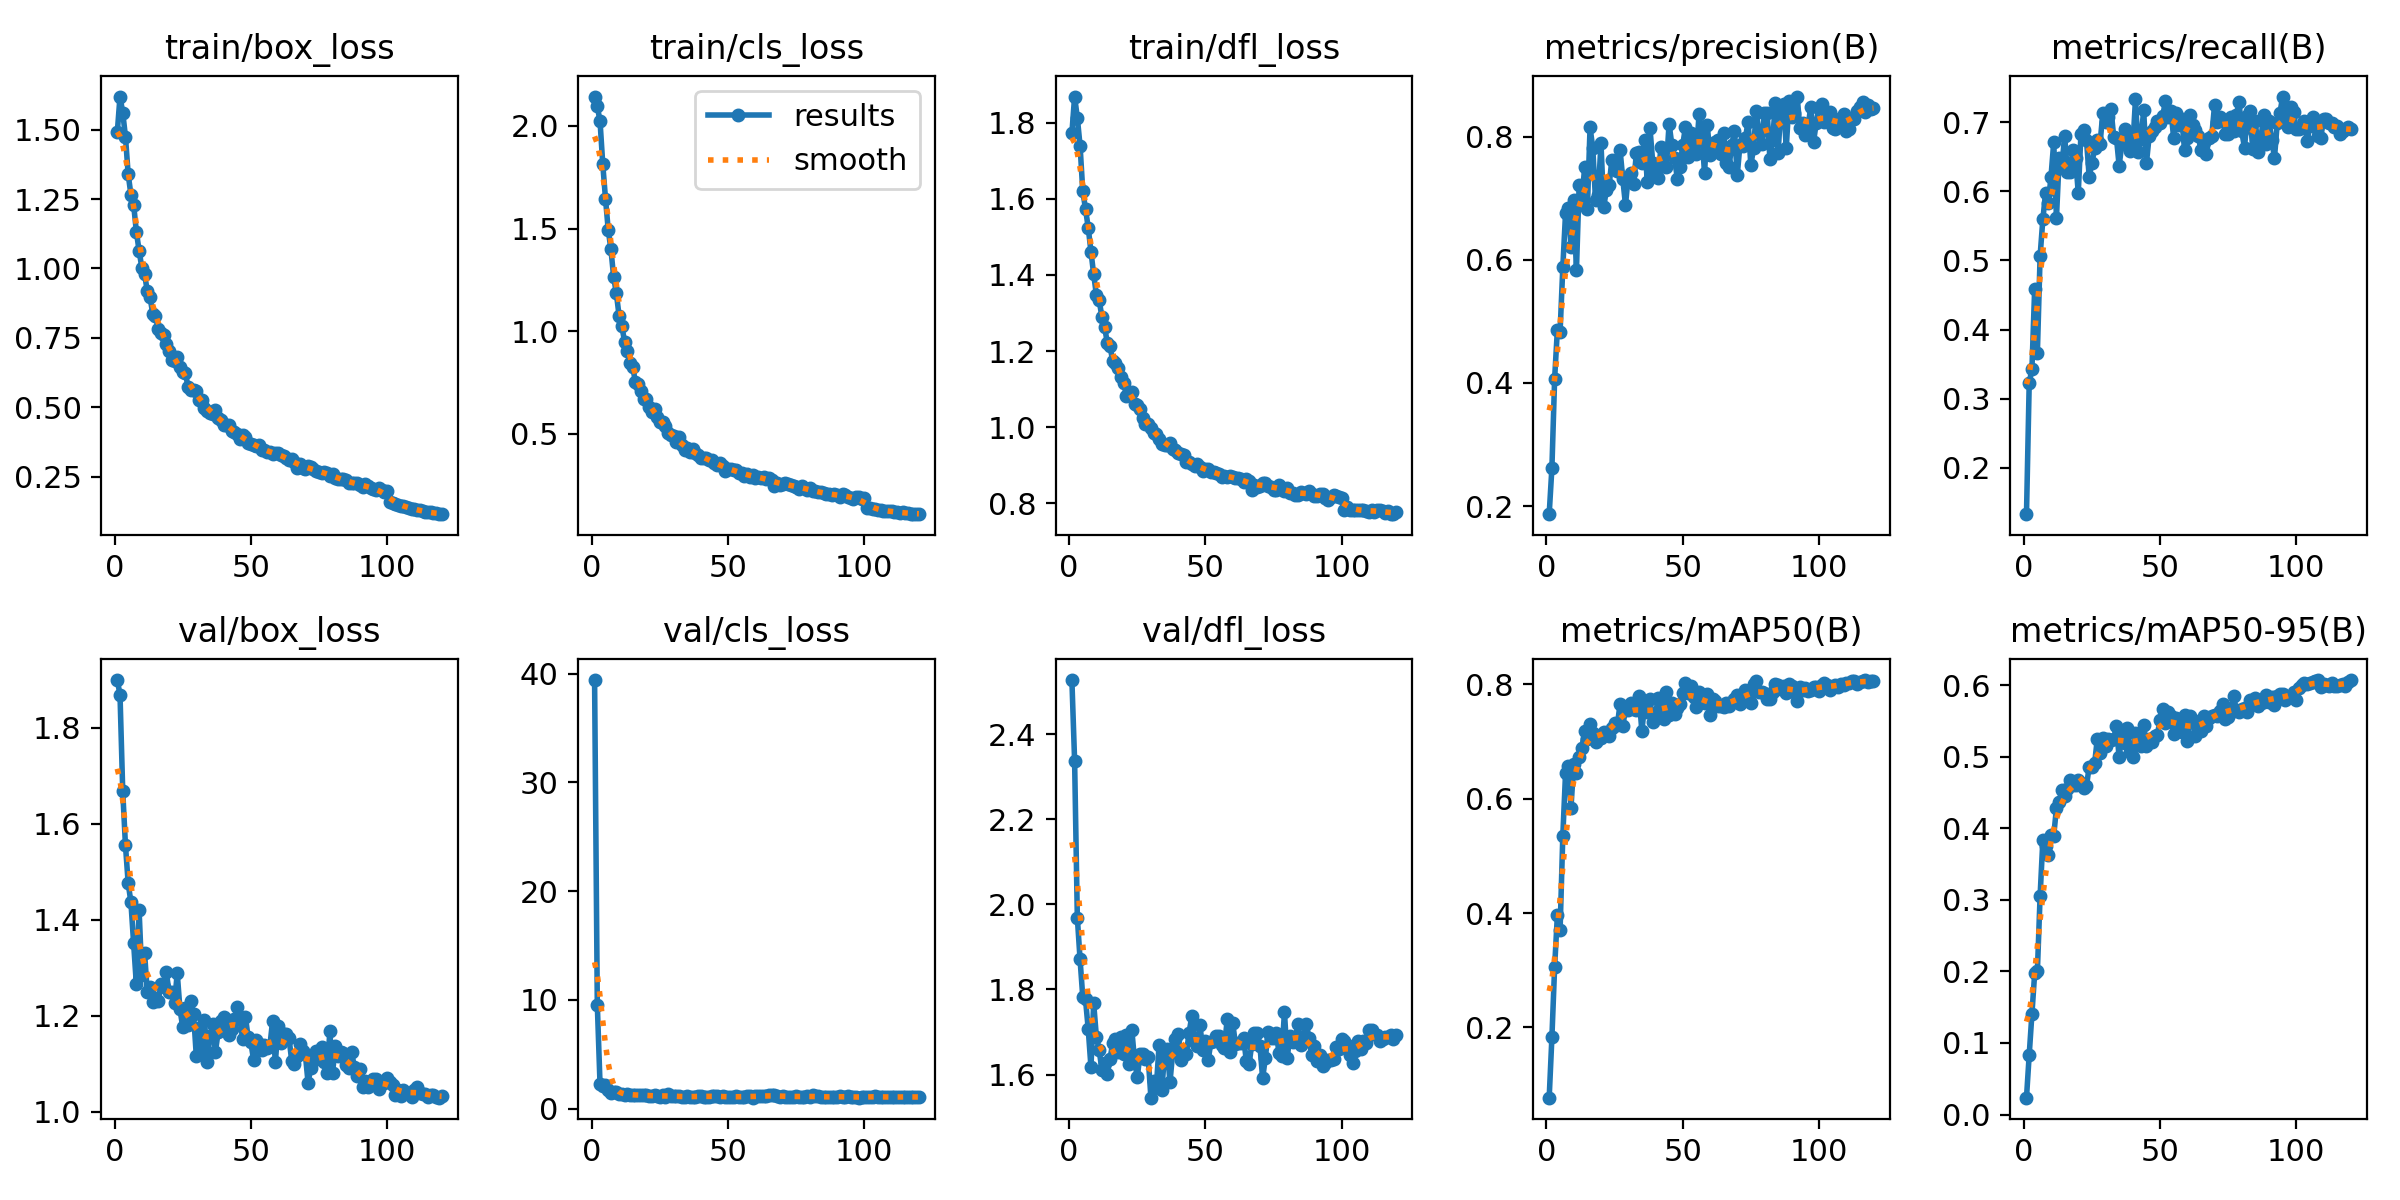

Values plotted in this chart, from the file beside it:
epoch, time, train/box_loss, train/cls_loss, train/dfl_loss, metrics/precision(B), metrics/recall(B), metrics/mAP50(B), metrics/mAP50-95(B), val/box_loss, val/cls_loss, val/dfl_loss, lr/pg0, lr/pg1, lr/pg2
1, 25.44, 1.49, 2.142, 1.772, 0.1867, 0.1331, 0.07734, 0.02354, 1.899, 39.41, 2.527, 0.06738, 0.0004967, 0.0004967
2, 49.6, 1.619, 2.094, 1.869, 0.262, 0.3225, 0.183, 0.08348, 1.869, 9.571, 2.337, 0.03454, 0.0009885, 0.0009885
3, 73.34, 1.561, 2.023, 1.813, 0.407, 0.3432, 0.3059, 0.1409, 1.668, 2.244, 1.969, 0.001693, 0.001472, 0.001472
4, 96.98, 1.475, 1.813, 1.74, 0.4862, 0.4586, 0.3957, 0.1971, 1.555, 2.059, 1.871, 0.001463, 0.001463, 0.001463
5, 120.7, 1.339, 1.646, 1.62, 0.4832, 0.3669, 0.3704, 0.2005, 1.476, 2.193, 1.782, 0.00145, 0.00145, 0.00145
6, 144.2, 1.266, 1.494, 1.573, 0.5879, 0.5065, 0.5348, 0.3056, 1.437, 1.743, 1.776, 0.001438, 0.001438, 0.001438
7, 168.1, 1.23, 1.398, 1.524, 0.6756, 0.5592, 0.6441, 0.383, 1.351, 1.473, 1.707, 0.001426, 0.001426, 0.001426
8, 191.8, 1.133, 1.263, 1.461, 0.6845, 0.597, 0.6575, 0.375, 1.266, 1.513, 1.618, 0.001413, 0.001413, 0.001413
9, 215.6, 1.064, 1.184, 1.401, 0.6209, 0.5828, 0.584, 0.3629, 1.421, 1.5, 1.767, 0.001401, 0.001401, 0.001401
10, 239.2, 1.003, 1.073, 1.347, 0.6969, 0.6213, 0.6605, 0.3906, 1.285, 1.373, 1.688, 0.001389, 0.001389, 0.001389
11, 262.9, 0.9804, 1.025, 1.334, 0.5833, 0.6708, 0.6455, 0.3897, 1.332, 1.374, 1.659, 0.001376, 0.001376, 0.001376
12, 286.6, 0.9192, 0.9497, 1.29, 0.7224, 0.5619, 0.6725, 0.4285, 1.25, 1.308, 1.611, 0.001364, 0.001364, 0.001364
13, 310.1, 0.8976, 0.9016, 1.264, 0.6965, 0.6479, 0.6883, 0.437, 1.26, 1.332, 1.626, 0.001352, 0.001352, 0.001352
14, 333.8, 0.8375, 0.8469, 1.221, 0.7506, 0.6361, 0.7189, 0.453, 1.23, 1.262, 1.602, 0.001339, 0.001339, 0.001339
15, 357.4, 0.8298, 0.8262, 1.212, 0.6823, 0.6805, 0.7043, 0.4447, 1.237, 1.255, 1.637, 0.001327, 0.001327, 0.001327
16, 381.1, 0.7836, 0.7514, 1.173, 0.8156, 0.6282, 0.7311, 0.4555, 1.23, 1.229, 1.674, 0.001314, 0.001314, 0.001314
17, 404.6, 0.7673, 0.7452, 1.167, 0.7816, 0.6272, 0.7147, 0.4675, 1.266, 1.29, 1.684, 0.001302, 0.001302, 0.001302
18, 428.3, 0.7602, 0.707, 1.155, 0.6976, 0.6598, 0.6985, 0.4605, 1.259, 1.243, 1.652, 0.00129, 0.00129, 0.00129
19, 451.9, 0.729, 0.6693, 1.132, 0.7055, 0.6479, 0.7033, 0.4602, 1.291, 1.297, 1.688, 0.001277, 0.001277, 0.001277
20, 475.4, 0.7039, 0.6724, 1.117, 0.79, 0.5976, 0.7057, 0.4669, 1.249, 1.258, 1.648, 0.001265, 0.001265, 0.001265
21, 498.8, 0.6721, 0.629, 1.083, 0.6854, 0.6834, 0.7166, 0.4636, 1.249, 1.176, 1.692, 0.001252, 0.001252, 0.001252
22, 522.3, 0.6658, 0.6048, 1.089, 0.7144, 0.6884, 0.7143, 0.4568, 1.226, 1.144, 1.625, 0.00124, 0.00124, 0.00124
23, 546.2, 0.6802, 0.6192, 1.092, 0.7215, 0.6746, 0.7088, 0.4588, 1.289, 1.221, 1.705, 0.001228, 0.001228, 0.001228
24, 569.6, 0.6439, 0.5833, 1.061, 0.7629, 0.6213, 0.7228, 0.4857, 1.214, 1.144, 1.632, 0.001215, 0.001215, 0.001215
25, 593.3, 0.6274, 0.5591, 1.059, 0.7609, 0.6401, 0.732, 0.4858, 1.177, 1.128, 1.594, 0.001203, 0.001203, 0.001203
26, 617, 0.6231, 0.5591, 1.048, 0.744, 0.6622, 0.728, 0.4907, 1.217, 1.25, 1.648, 0.001191, 0.001191, 0.001191
27, 640.7, 0.5716, 0.5405, 1.024, 0.7793, 0.6746, 0.765, 0.5253, 1.181, 1.091, 1.649, 0.001178, 0.001178, 0.001178
28, 664.3, 0.5638, 0.5067, 1.008, 0.732, 0.6686, 0.7271, 0.5057, 1.232, 1.314, 1.636, 0.001166, 0.001166, 0.001166
29, 687.7, 0.5629, 0.4928, 1.008, 0.6894, 0.713, 0.7549, 0.5267, 1.204, 1.162, 1.64, 0.001154, 0.001154, 0.001154
30, 711.4, 0.5571, 0.4895, 0.9991, 0.7356, 0.6996, 0.7544, 0.5143, 1.116, 1.135, 1.546, 0.001141, 0.001141, 0.001141
31, 734.9, 0.5272, 0.4626, 0.9837, 0.7407, 0.7071, 0.7665, 0.5242, 1.176, 1.148, 1.584, 0.001129, 0.001129, 0.001129
32, 758.7, 0.5273, 0.4856, 0.9832, 0.7236, 0.7189, 0.7563, 0.5234, 1.126, 1.159, 1.571, 0.001116, 0.001116, 0.001116
33, 782, 0.4963, 0.4466, 0.9699, 0.774, 0.6788, 0.7547, 0.525, 1.192, 1.108, 1.669, 0.001104, 0.001104, 0.001104
34, 805.8, 0.4866, 0.4213, 0.9572, 0.7762, 0.6775, 0.7786, 0.5428, 1.104, 1.038, 1.563, 0.001092, 0.001092, 0.001092
35, 829.5, 0.4813, 0.4321, 0.9537, 0.7573, 0.6368, 0.7178, 0.499, 1.159, 1.143, 1.648, 0.001079, 0.001079, 0.001079
36, 853.1, 0.4742, 0.4145, 0.9526, 0.7957, 0.6686, 0.7629, 0.5314, 1.183, 1.117, 1.66, 0.001067, 0.001067, 0.001067
37, 876.6, 0.4902, 0.4281, 0.9596, 0.7265, 0.6894, 0.7513, 0.5198, 1.125, 1.057, 1.582, 0.001055, 0.001055, 0.001055
38, 900.5, 0.4602, 0.4058, 0.9427, 0.8137, 0.6805, 0.7732, 0.5394, 1.166, 1.128, 1.653, 0.001042, 0.001042, 0.001042
39, 924, 0.4561, 0.4, 0.9406, 0.758, 0.6581, 0.7341, 0.5068, 1.189, 1.205, 1.683, 0.00103, 0.00103, 0.00103
40, 947.5, 0.437, 0.3848, 0.9312, 0.7432, 0.6627, 0.7472, 0.4994, 1.197, 1.175, 1.695, 0.001017, 0.001017, 0.001017
41, 971.1, 0.4367, 0.3813, 0.9287, 0.7334, 0.7337, 0.7755, 0.5335, 1.174, 1.106, 1.635, 0.001005, 0.001005, 0.001005
42, 994.5, 0.4368, 0.381, 0.926, 0.7835, 0.6568, 0.7527, 0.5258, 1.16, 1.124, 1.652, 0.0009926, 0.0009926, 0.0009926
43, 1018, 0.4157, 0.3725, 0.9088, 0.7526, 0.6749, 0.7393, 0.5149, 1.172, 1.08, 1.649, 0.0009803, 0.0009803, 0.0009803
44, 1042, 0.4102, 0.3736, 0.9073, 0.7518, 0.7168, 0.7856, 0.5445, 1.193, 1.145, 1.698, 0.0009679, 0.0009679, 0.0009679
45, 1066, 0.4038, 0.3597, 0.9021, 0.8215, 0.6401, 0.7456, 0.5155, 1.219, 1.219, 1.737, 0.0009555, 0.0009555, 0.0009555
46, 1089, 0.3865, 0.3471, 0.8978, 0.7873, 0.6792, 0.7662, 0.525, 1.193, 1.207, 1.676, 0.0009431, 0.0009431, 0.0009431
47, 1113, 0.3992, 0.3566, 0.9024, 0.7665, 0.6864, 0.7474, 0.52, 1.152, 1.094, 1.667, 0.0009308, 0.0009308, 0.0009308
48, 1137, 0.3918, 0.3436, 0.8965, 0.7323, 0.6923, 0.7582, 0.5291, 1.199, 1.156, 1.717, 0.0009184, 0.0009184, 0.0009184
49, 1160, 0.37, 0.3202, 0.8837, 0.7504, 0.7012, 0.7658, 0.5306, 1.156, 1.111, 1.658, 0.000906, 0.000906, 0.000906
50, 1183, 0.3697, 0.331, 0.8904, 0.7868, 0.6988, 0.7837, 0.5509, 1.145, 1.062, 1.679, 0.0008936, 0.0008936, 0.0008936
51, 1206, 0.3652, 0.3292, 0.8894, 0.8161, 0.7088, 0.802, 0.5663, 1.109, 1.047, 1.633, 0.0008812, 0.0008812, 0.0008812
52, 1229, 0.3605, 0.3266, 0.8833, 0.7666, 0.7308, 0.784, 0.5469, 1.149, 1.062, 1.676, 0.0008689, 0.0008689, 0.0008689
53, 1252, 0.3629, 0.3253, 0.8817, 0.8063, 0.7071, 0.7959, 0.562, 1.142, 1.158, 1.679, 0.0008565, 0.0008565, 0.0008565
54, 1275, 0.347, 0.3099, 0.8798, 0.7869, 0.716, 0.7783, 0.5562, 1.128, 1.087, 1.691, 0.0008441, 0.0008441, 0.0008441
55, 1298, 0.3465, 0.309, 0.8776, 0.772, 0.6775, 0.7602, 0.5314, 1.14, 1.107, 1.689, 0.0008318, 0.0008318, 0.0008318
56, 1324, 0.3377, 0.2966, 0.8695, 0.8371, 0.713, 0.7857, 0.5537, 1.132, 1.113, 1.669, 0.0008194, 0.0008194, 0.0008194
57, 1348, 0.3388, 0.3065, 0.8707, 0.8074, 0.6953, 0.77, 0.5445, 1.138, 1.149, 1.663, 0.000807, 0.000807, 0.000807
58, 1370, 0.3337, 0.2921, 0.8694, 0.741, 0.7041, 0.7672, 0.5347, 1.19, 1.204, 1.731, 0.0007946, 0.0007946, 0.0007946
59, 1393, 0.3352, 0.301, 0.8712, 0.8189, 0.6598, 0.7821, 0.5582, 1.103, 1.021, 1.652, 0.0007822, 0.0007822, 0.0007822
60, 1416, 0.3346, 0.2862, 0.8696, 0.771, 0.6775, 0.7459, 0.5216, 1.178, 1.139, 1.722, 0.0007699, 0.0007699, 0.0007699
... 60 more rows
